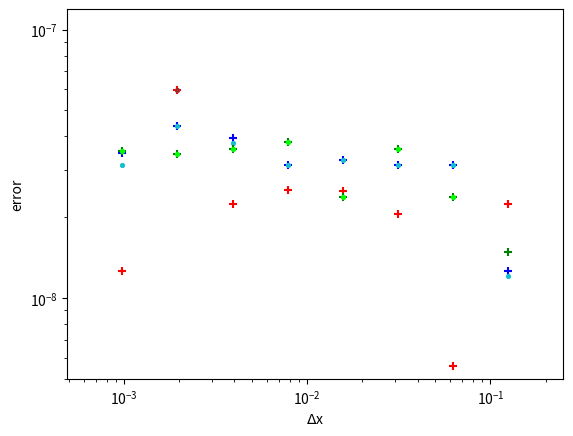
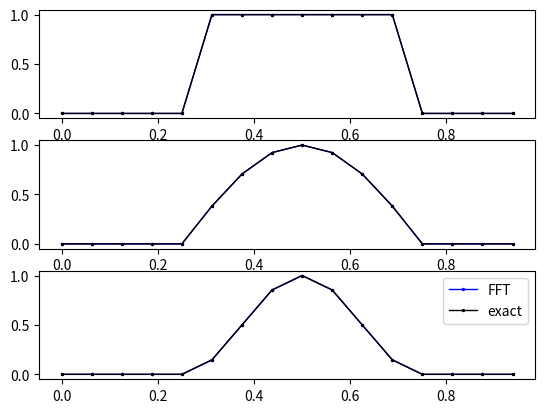

Source code (Python) for these figures, in order:
import numpy as np
import matplotlib.pyplot as plt

def phi(x,n):
	if abs(x-1/2)<1/4:
		return (np.cos(2*np.pi*(x-1/2)))**n
	else:
		return 0

def DFT_slow(x):
	x = np.asarray(x,dtype=float)
	N = x.shape[0]
	n = np.arange(N)
	k = n.reshape((N,1))
	M = np.exp(-2j*np.pi*k*n/N)
	return np.dot(M,x)

def FFT(x):
	x = np.asarray(x,dtype=float)
	N = x.shape[0]
	
	if N%2>0:
		raise ValueError("size of x must be a power of 2")
	elif N<=32:
		return DFT_slow(x)
	else:
		X_even = FFT(x[::2])
		X_odd = FFT(x[1::2])
		factor = np.exp(-2j * np.pi * np.arange(N)/N)
		return np.concatenate([X_even + factor[:int(N/2)]*X_odd, X_even + factor[int(N/2):]*X_odd])

# Reference of DFT_slow, FFT: jakevdp.github.io/blog/2013/08/28/understanding-the-fft/

def IDFT(x):
	x = np.asarray(x,dtype=float)
	N = x.shape[0]
	n = np.arange(N)
	k = n.reshape((N,1))
	M = np.exp(2j*np.pi*k*n/N)
	return 1/N*np.dot(M,x)

#Plot log(error) vs log(dx)
nn = np.array([0,1,2])
mm = np.array([i+3 for i in range(8)])
#mm = np.array([i+3 for i in range(6)])
nxx, dxx = 2**mm, 1/2**mm
lm, ln = len(mm), len(nn)
error = np.zeros((2,3,lm))

for k in range(lm):
	print(k)
	Xmesh = np.zeros((nxx[k],3))
	fft = np.zeros((nxx[k],3),dtype='c8')
	idft = np.zeros((nxx[k],3),dtype='c8')
	iis = int((3/8)/dxx[k])
	iie = int((5/8)/dxx[k])+1

	for j in range(ln):
		for i in range(nxx[k]):
			xi = i*dxx[k]
			Xmesh[i,j] = phi(xi,nn[j])
		fft[:,j] = FFT(Xmesh[:,j])
		idft[:,j] = IDFT(fft[:,j]).real
		error[0,j,k] = max(abs(idft[:,j]-Xmesh[:,j]))
		error[1,j,k] = max(abs(idft[iis:iie,j]-Xmesh[iis:iie,j]))
		print(error[:,j,k])

print(error)

ss = 30
cl1 = ["red","blue","green"]
cl2 = ["brown","tab:cyan","lime"]
for k in range(ln):
	plt.scatter(dxx,error[0,k,:],s=ss,c=cl1[k],marker="+")
	plt.scatter(dxx,error[1,k,:],s=ss,c=cl2[k],marker=".")

Me = np.max(error)
me = np.min(error)
Md = np.max(dxx)
md = np.min(dxx)

plt.ylim(5e-9,Me*2)
plt.xlim(md/2,Md*2)
plt.yscale("log")
plt.xscale("log")
plt.xlabel("$\Delta$x")
plt.ylabel("error")
plt.savefig("./final_8-1.png")
plt.show()


#Plot exact and approximate solutions (when dx=1/16)
nn = np.array([0,1,2])
mm = np.array([4])
nxx, dxx = 2**mm, 1/2**mm

Xmesh = np.zeros((nxx[0],3))
fft = np.zeros((nxx[0],3),dtype='c8')
idft = np.zeros((nxx[0],3),dtype='c8')

for j in range(3):
	for i in range(nxx[0]):
		xi = i*dxx[0]
		Xmesh[i,j] = phi(xi,j)
	fft[:,j] = FFT(Xmesh[:,j])
	idft[:,j] = IDFT(fft[:,j])

xx = np.array([i*dxx[0] for i in range(nxx[0])])
fig, axes = plt.subplots(3)

lw = 1
ms = 1.4

for i in range(3):
	axes[i].plot(xx,idft.real[:,i],"bo-",label="FFT",linewidth=lw,markersize=ms)
	axes[i].plot(xx,Xmesh[:,i],"ko-",label="exact",linewidth=lw,markersize=ms)

plt.legend()
plt.savefig("./final_8-2.png")
plt.show()











